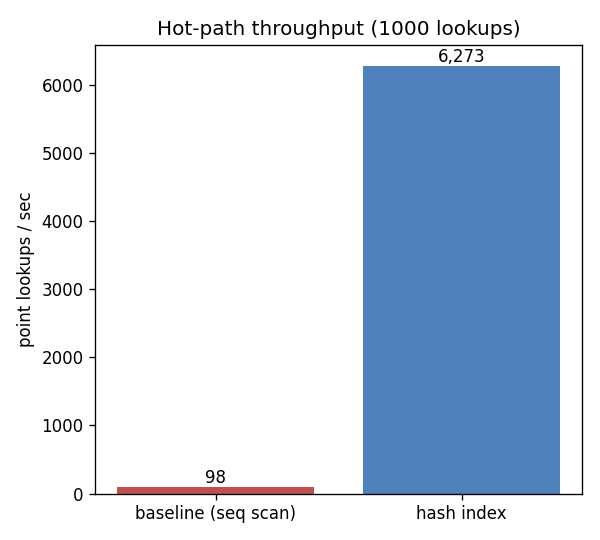

The data file committed next to this chart (first rows):
state, lookups, total_s, avg_ms, qps, p50_ms, p95_ms, p99_ms, max_ms
baseline (seq scan), 1000, 10.17, 10.17, 98.4, 9.714, 12.33, 17.56, 18.42
hash index, 1000, 0.1594, 0.1594, 6273, 0.1485, 0.217, 0.3094, 0.3388
